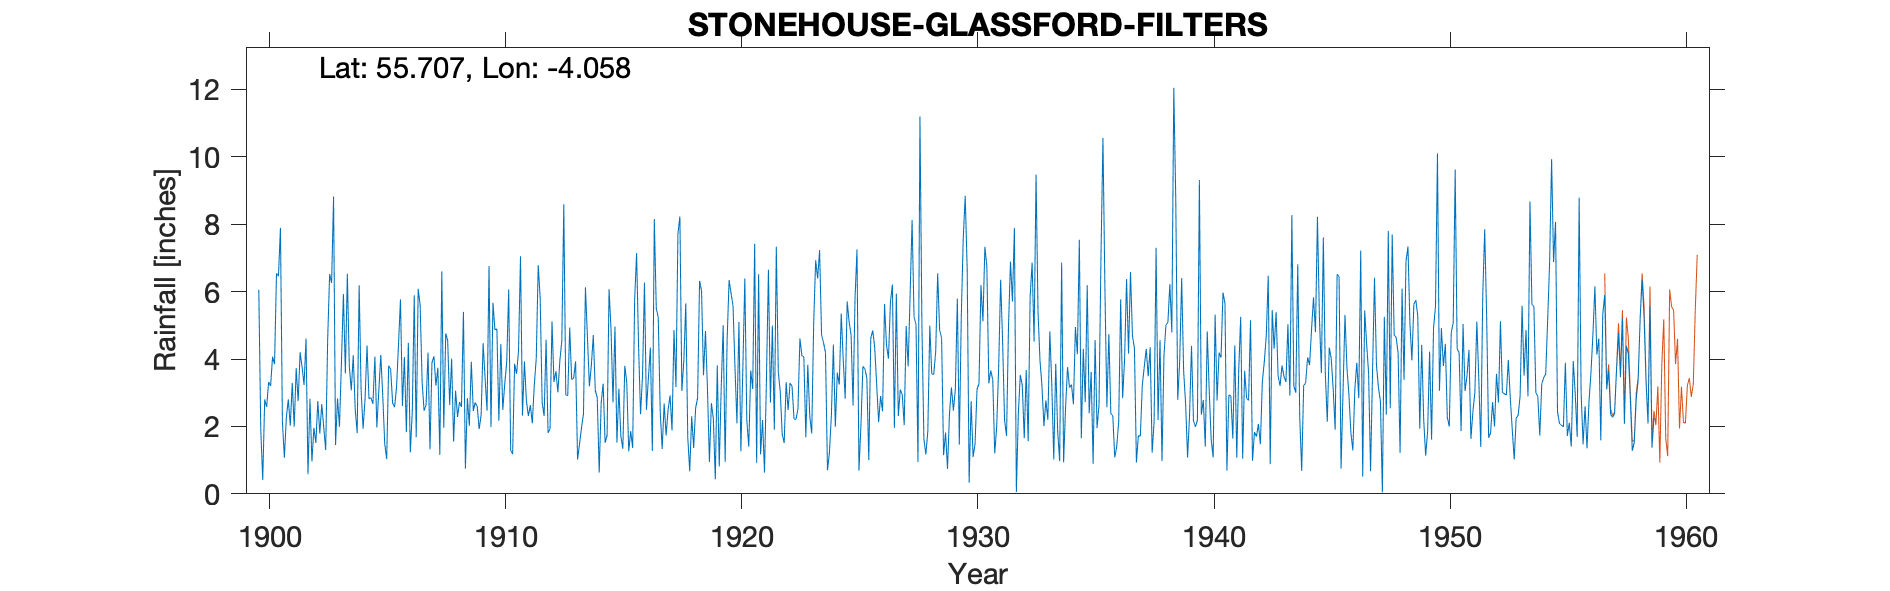

The table this chart was drawn from, first rows:
STONEHOUSE (GLASSFORD FILTERS), OLD SITE, , , , , , , , , , , , , , , , , , , , , , , 
Grid ref, NS708479, Long, -4.058, Lat, 55.71, Elevation, 775, ft, , , , , , , , , , , , , , , 
Station no, 5198, , , , , , , , , , , , , , , , , , , , , , 
, 1900, 1901, 1902, 1903, 1904, 1905, 1906, 1907, 1908, 1909, 1910, 1911, 1912, 1913, 1914, 1915, 1916, 1917, 1918, 1919, 1920, 1921, 1922
January, 6.05, 2.14, 4.61, 6.52, 4.11, 1.97, 5.77, 2.47, 4.54, 3.92, 4.87, 4.25, 2.71, 2.94, 3.19, 2.71, 7.14, 2.45, 3.95, 3.14, 5.95, 7.42, 3.62
February, 1.92, 1.07, 0.58, 6.26, 2.5, 3.07, 2.61, 2.63, 2.64, 2.46, 4.89, 7.05, 2.31, 2.91, 3.81, 4.96, 4.39, 1.33, 5.65, 0.95, 5.58, 0.92, 3.03
March, 0.41, 2.27, 2.82, 8.82, 1.8, 4.12, 4.06, 4.19, 4.01, 2.71, 2.17, 2.32, 4.57, 4.93, 4.71, 1.52, 2.36, 2.68, 1.67, 2.69, 3.74, 6.52, 1.77
April, 2.8, 2.8, 0.96, 1.45, 6.19, 2.91, 1.83, 1.32, 1.55, 2.59, 4.44, 3.93, 1.81, 3.39, 3.07, 3.12, 3.49, 1.73, 0.67, 2.23, 2.09, 1.17, 1.51
May, 2.58, 2.02, 1.96, 2.83, 3.06, 1.48, 4.48, 3.89, 3.06, 1.92, 2.49, 2.76, 1.92, 3.43, 2.85, 1.71, 6.27, 2.49, 2.3, 0.43, 5.1, 2.19, 3.31
June, 3.32, 3.29, 1.51, 1.99, 1.93, 1.03, 1.23, 4.08, 2.28, 2.35, 3.26, 2.31, 5.12, 3.93, 0.63, 1.34, 2.49, 2.92, 1.36, 3.81, 1.26, 0.63, 2.49
July, 3.2, 1.99, 2.75, 3.9, 2.81, 3.8, 2.42, 3.21, 2.72, 4.47, 3.92, 2.63, 3.32, 1.02, 2.7, 3.8, 3.44, 1.88, 2.55, 0.81, 3.74, 3.45, 3.29
August, 4.07, 3.73, 1.79, 5.93, 4.4, 3.7, 5.89, 3.74, 2.58, 3.43, 6.06, 2.09, 3.64, 1.48, 3.27, 3.31, 4.34, 4.86, 2.84, 3.14, 6.39, 6.65, 3.19
September, 3.85, 2.75, 2.66, 3.57, 2.82, 2.7, 1.68, 1.16, 5.4, 2.47, 1.29, 3.23, 3.01, 1.96, 1.51, 1.26, 1.27, 3.17, 6.32, 5, 2.19, 2.71, 2.22
October, 6.54, 4.2, 1.97, 6.53, 2.85, 2.57, 6.08, 6.6, 0.75, 6.76, 1.18, 4.01, 3.95, 2.37, 1.74, 1.86, 8.15, 7.71, 6.02, 0.95, 1.4, 4.99, 2.21
November, 6.46, 3.76, 1.3, 3.79, 2.67, 3.16, 5.6, 1.96, 2.84, 1.98, 3.86, 6.78, 4.55, 6.13, 6.07, 1.36, 5.5, 8.23, 3.52, 4.56, 3.66, 1.9, 2.52
December, 7.89, 3.23, 4.58, 3.07, 4.07, 4.43, 3.32, 4.76, 2.02, 5.67, 3.56, 5.81, 8.59, 4.67, 4.88, 5.75, 5.23, 3.05, 4.83, 6.34, 3.11, 7.33, 4.61
Total, 49.09, 33.25, 27.49, 54.66, 39.21, 34.94, 44.97, 40.01, 34.39, 40.73, 41.99, 47.17, 45.5, 39.16, 38.43, 32.7, 54.07, 42.5, 41.68, 34.05, 44.21, 45.88, 33.77
